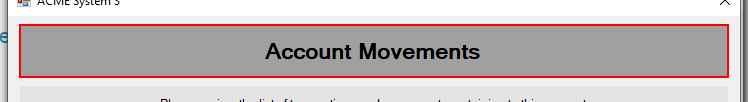
Task: Robotic Enterprise Framework
Workflow: ControlSystem3_7

Step 1 [try]: find the element 'Account Movements' (acme-system3.exe)

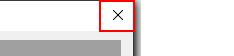
Step 2 [then]: click on the button 'Close' (acme-system3.exe)

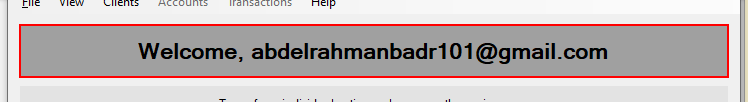
Step 3 [try]: find the element 'Welcome,*' (acme-system3.exe)